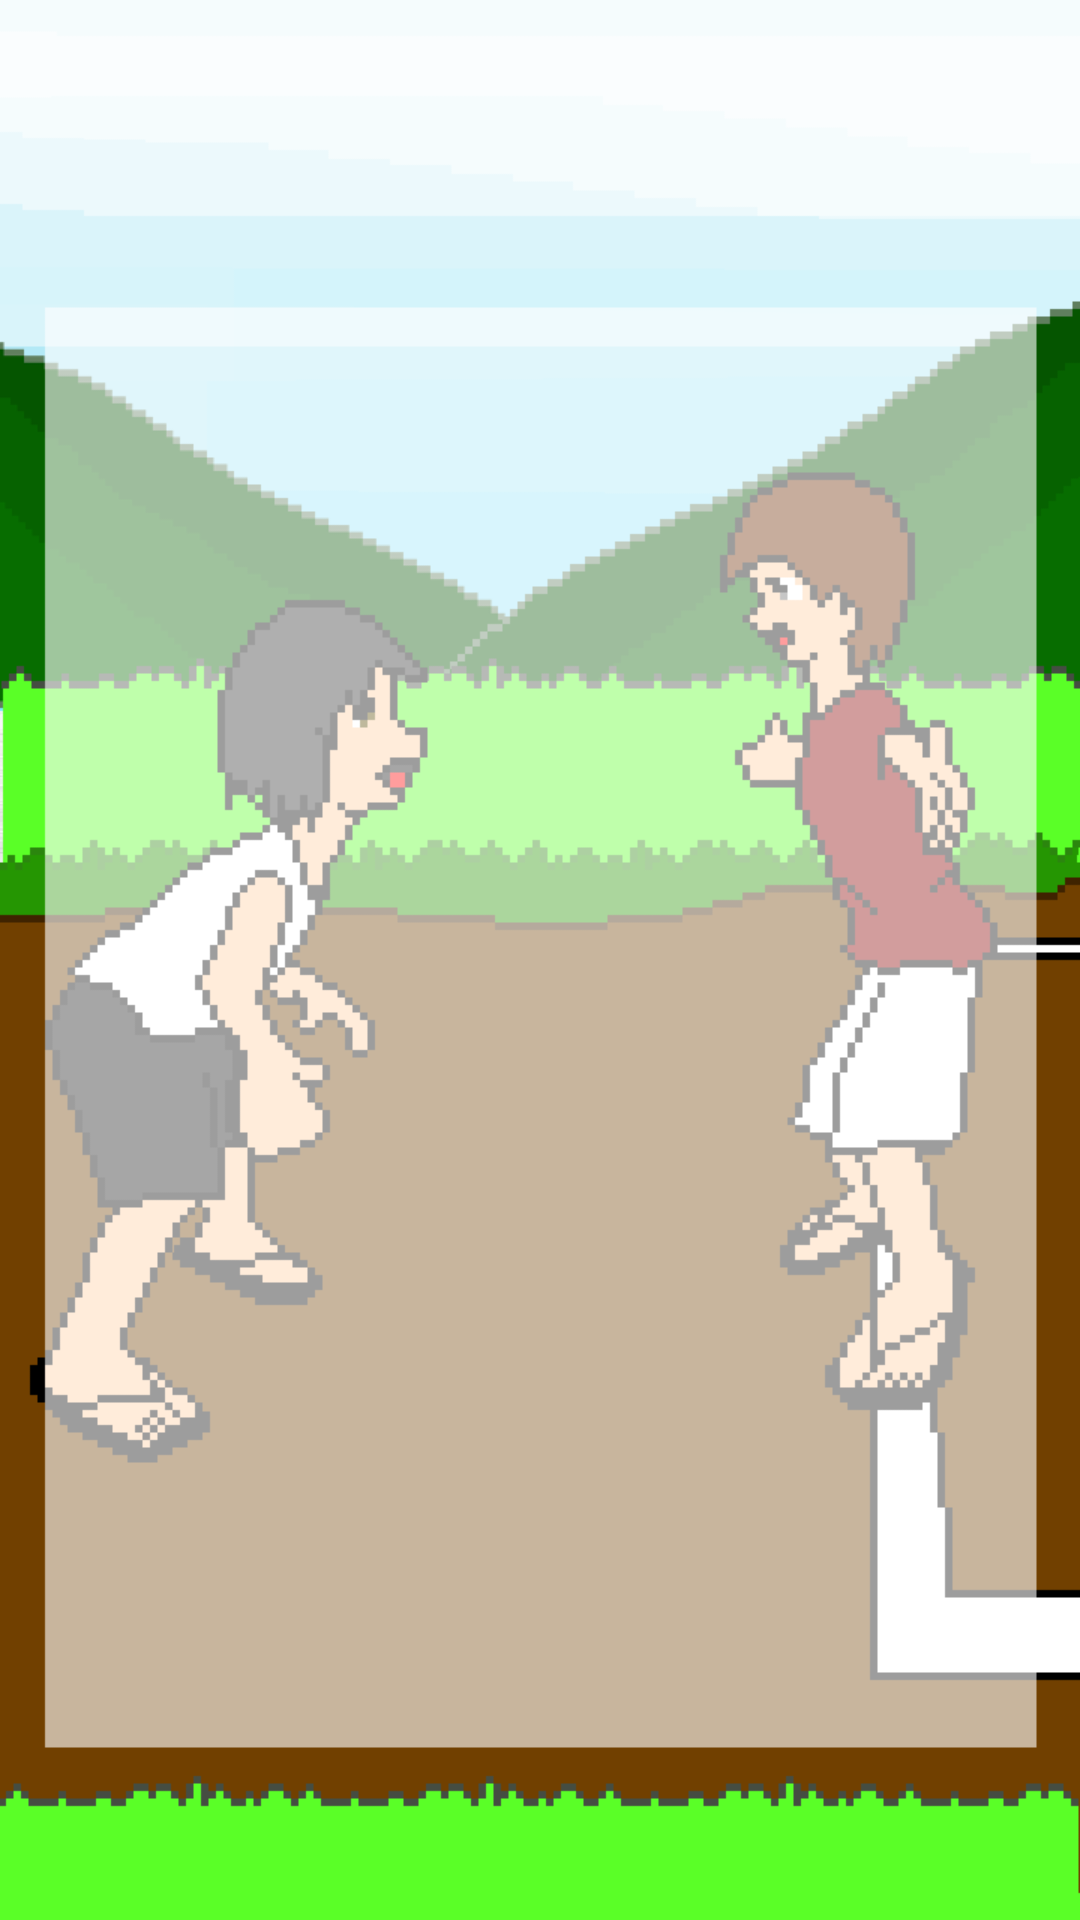

This screen was rendered from an Android layout file. Write that file and the resources it references.
<!-- AndroidManifest.xml: application theme AppTheme -->
<!-- res/layout/activity_a__about.xml -->
<?xml version="1.0" encoding="utf-8"?>
<RelativeLayout
    xmlns:android="http://schemas.android.com/apk/res/android"
    xmlns:app="http://schemas.android.com/apk/res-auto"
    xmlns:tools="http://schemas.android.com/tools"
    android:id="@+id/About_Page"
    android:layout_width="match_parent"
    android:layout_height="match_parent"
    android:background="@drawable/about_background"
    tools:context="com.example.userr.patinteroapp.A_About">

</RelativeLayout>
<!-- resources referenced by this layout -->
<resources>
  <!-- drawable about_background: png bitmap (drawable-nodpi, 15476 bytes) -->
  <style name="AppTheme" parent="Theme.AppCompat.Light.NoActionBar">
          
          <item name="android:windowNoTitle">true</item>
          <item name="android:windowFullscreen">true</item>
          <item name="colorPrimary">@color/brown</item>
          <item name="colorPrimaryDark">@color/colorPrimaryDark</item>
          <item name="colorAccent">@color/colorAccent</item>
      </style>
  <color name="brown">#a35a1e</color>
  <color name="colorPrimaryDark">#303F9F</color>
  <color name="colorAccent">#ff4081</color>
</resources>
